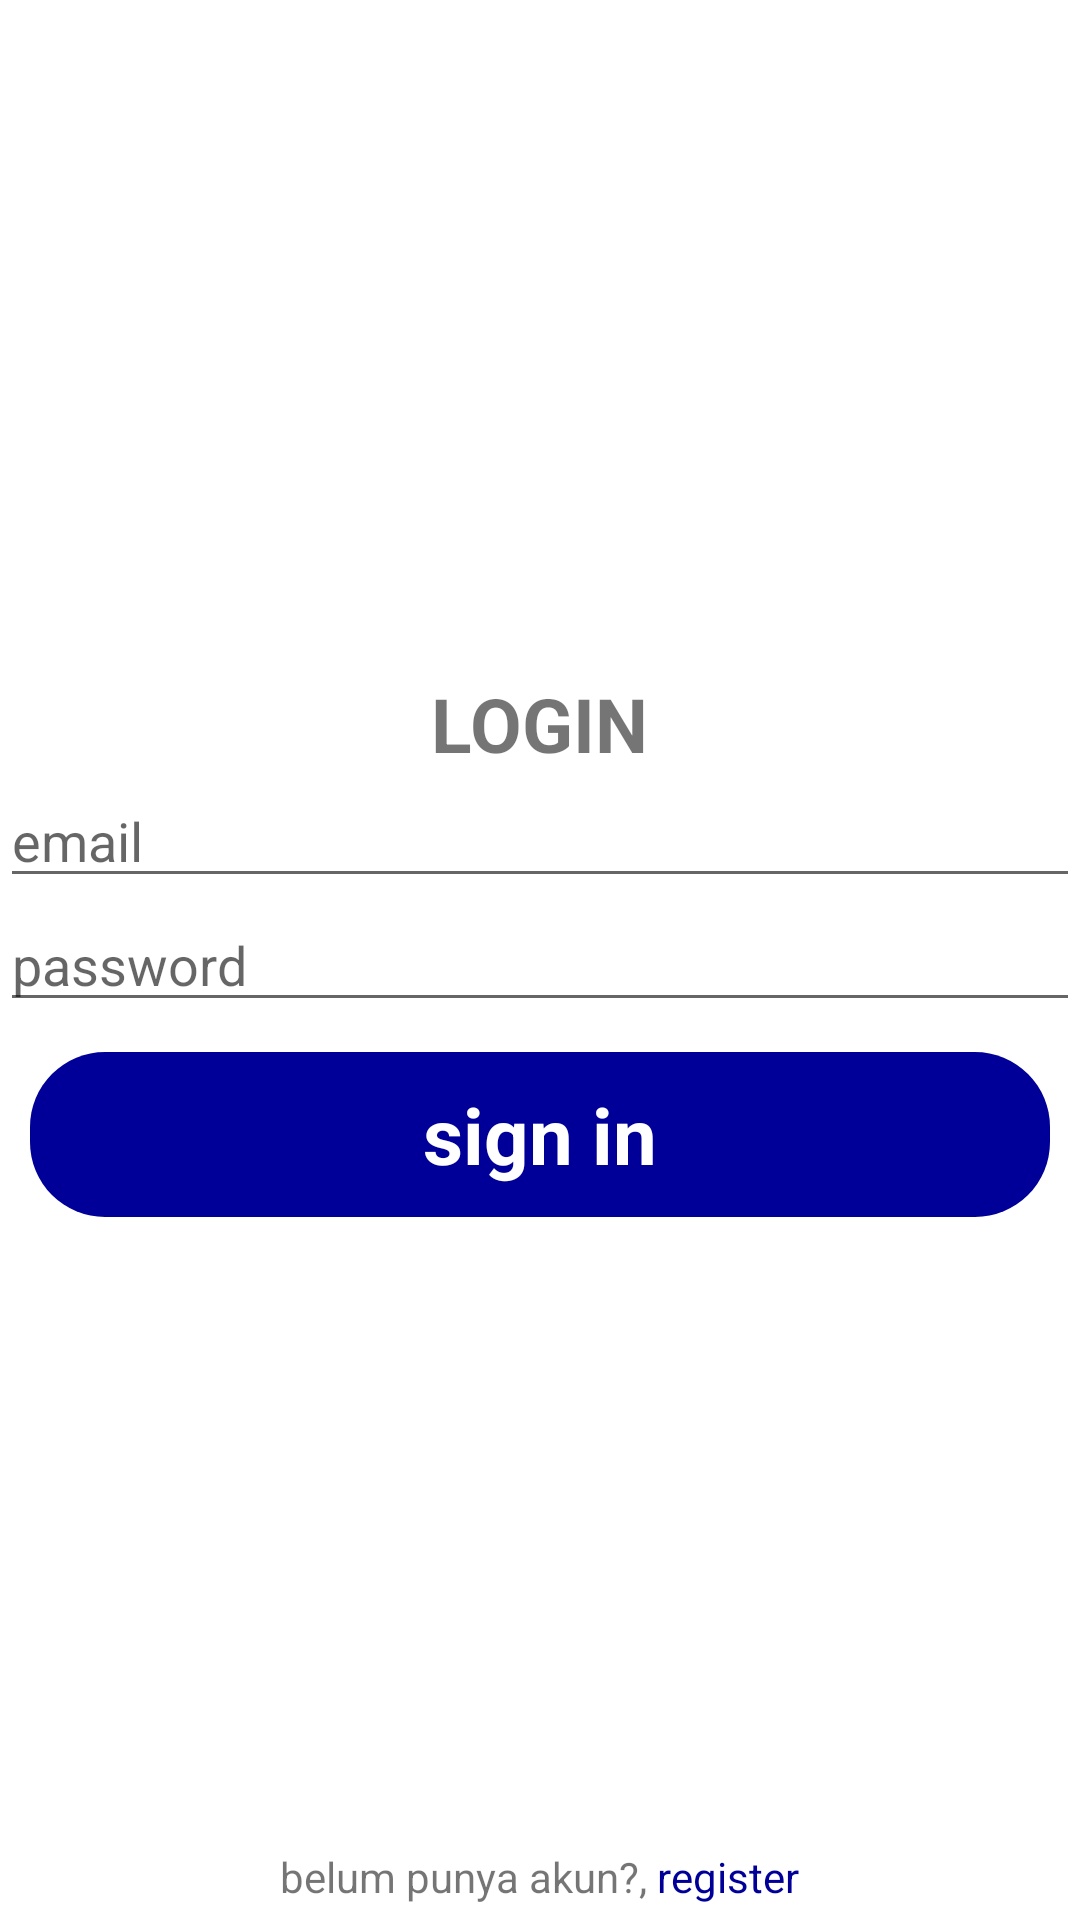

Android layout source for this screen:
<!-- AndroidManifest.xml: application theme Theme.Chat4 -->
<!-- res/layout/activity_login.xml -->
<?xml version="1.0" encoding="utf-8"?>
<RelativeLayout xmlns:android="http://schemas.android.com/apk/res/android"
    xmlns:app="http://schemas.android.com/apk/res-auto"
    xmlns:tools="http://schemas.android.com/tools"
    android:layout_width="match_parent"
    android:layout_height="match_parent"
    tools:context=".Activity.LoginActivity">
    <LinearLayout
        android:orientation="vertical"
        android:layout_width="match_parent"
        android:layout_height="wrap_content"
        android:gravity="center"
        android:layout_centerInParent="true">
        <TextView
            android:layout_width="wrap_content"
            android:layout_height="wrap_content"
            android:text="LOGIN"
            android:textSize="25dp"
            android:textStyle="bold"/>
        <EditText
            android:textColor="@color/black"
            android:layout_width="match_parent"
            android:layout_height="wrap_content"
            android:inputType="textEmailAddress"
            android:id="@+id/login_email"
            android:hint="email"/>
        <EditText
            android:textColor="@color/black"
            android:id="@+id/login_pass"
            android:layout_width="match_parent"
            android:layout_height="wrap_content"
            android:hint="password"
            android:inputType="textPassword"/>
        <TextView
            android:layout_margin="10dp"
            android:id="@+id/login_button"
            android:layout_width="match_parent"
            android:layout_height="wrap_content"
            android:textStyle="bold"
            android:gravity="center"
            android:textSize="26dp"
            android:padding="10dp"
            android:textColor="@color/white"
            android:background="@drawable/button"
            android:text="sign in"/>

    </LinearLayout>
    <LinearLayout
        android:layout_margin="5dp"
        android:layout_width="match_parent"
        android:layout_height="wrap_content"
        android:gravity="center"
        android:layout_alignParentBottom="true">
        <TextView
            android:layout_width="wrap_content"
            android:layout_height="wrap_content"
            android:text="belum punya akun?, "/>
        <TextView
            android:textColor="#000099"
            android:layout_width="wrap_content"
            android:layout_height="wrap_content"
            android:id="@+id/txt_Register"
            android:text="register"/>
    </LinearLayout>
</RelativeLayout>
<!-- resources referenced by this layout -->
<resources>
  <!-- drawable button (drawable) -->
  <?xml version="1.0" encoding="utf-8"?>
  <shape android:shape="rectangle" xmlns:android="http://schemas.android.com/apk/res/android">
      <corners android:radius="25dp"/>
      <solid android:color="#000099"/>
  </shape>
  <style name="Theme.Chat4" parent="Theme.MaterialComponents.DayNight.NoActionBar">
          
          <item name="colorPrimary">@color/purple_500</item>
          <item name="colorPrimaryVariant">@color/purple_700</item>
          <item name="colorOnPrimary">@color/white</item>
          
          <item name="colorSecondary">@color/teal_200</item>
          <item name="colorSecondaryVariant">@color/teal_700</item>
          <item name="colorOnSecondary">@color/black</item>
          
          <item name="android:statusBarColor" tools:targetApi="l">?attr/colorPrimaryVariant</item>
          
      </style>
  <!-- not gathered from this repository: default colours our renderer supplied (Android Studio template values) -->
  <color name="purple_500">#FF6200EE</color>
  <color name="purple_700">#FF3700B3</color>
  <color name="teal_200">#FF03DAC5</color>
  <color name="teal_700">#FF018786</color>
  <color name="black">#FF000000</color>
  <color name="white">#FFFFFFFF</color>
</resources>
